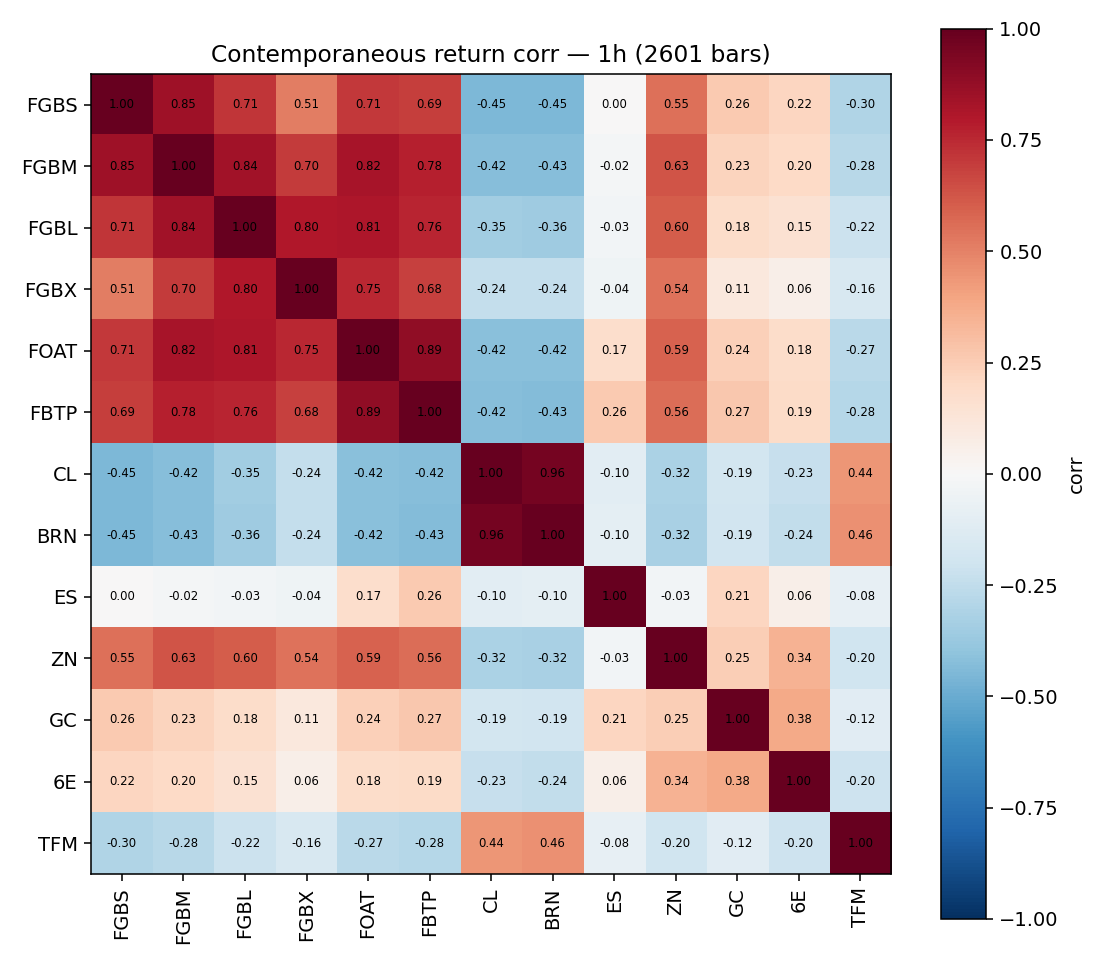

Source data for this figure (header and first rows):
, FGBS, FGBM, FGBL, FGBX, FOAT, FBTP, CL, BRN, ES, ZN, GC, 6E, TFM
FGBS, 1, 0.8478, 0.7118, 0.5125, 0.7097, 0.6908, -0.4482, -0.4521, 0.004017, 0.547, 0.2624, 0.2181, -0.2987
FGBM, 0.8478, 1, 0.8376, 0.6981, 0.8208, 0.7772, -0.4225, -0.4267, -0.01668, 0.6282, 0.2256, 0.1996, -0.2797
FGBL, 0.7118, 0.8376, 1.0, 0.8025, 0.8114, 0.7649, -0.3513, -0.356, -0.02644, 0.6017, 0.1842, 0.1542, -0.2172
FGBX, 0.5125, 0.6981, 0.8025, 1, 0.7532, 0.6816, -0.2378, -0.2365, -0.0412, 0.5449, 0.1078, 0.0596, -0.1585
FOAT, 0.7097, 0.8208, 0.8114, 0.7532, 1.0, 0.886, -0.4169, -0.4212, 0.1721, 0.5931, 0.2405, 0.1849, -0.2718
FBTP, 0.6908, 0.7772, 0.7649, 0.6816, 0.886, 1.0, -0.4219, -0.433, 0.2637, 0.5562, 0.2659, 0.193, -0.2845
CL, -0.4482, -0.4225, -0.3513, -0.2378, -0.4169, -0.4219, 1, 0.9561, -0.1024, -0.3187, -0.1861, -0.2343, 0.4412
BRN, -0.4521, -0.4267, -0.356, -0.2365, -0.4212, -0.433, 0.9561, 1, -0.1002, -0.3237, -0.1894, -0.2449, 0.4602
ES, 0.004017, -0.01668, -0.02644, -0.0412, 0.1721, 0.2637, -0.1024, -0.1002, 1.0, -0.03014, 0.214, 0.05665, -0.08094
ZN, 0.547, 0.6282, 0.6017, 0.5449, 0.5931, 0.5562, -0.3187, -0.3237, -0.03014, 1.0, 0.2467, 0.345, -0.201
GC, 0.2624, 0.2256, 0.1842, 0.1078, 0.2405, 0.2659, -0.1861, -0.1894, 0.214, 0.2467, 1.0, 0.3806, -0.1169
6E, 0.2181, 0.1996, 0.1542, 0.0596, 0.1849, 0.193, -0.2343, -0.2449, 0.05665, 0.345, 0.3806, 1.0, -0.2037
TFM, -0.2987, -0.2797, -0.2172, -0.1585, -0.2718, -0.2845, 0.4412, 0.4602, -0.08094, -0.201, -0.1169, -0.2037, 1
